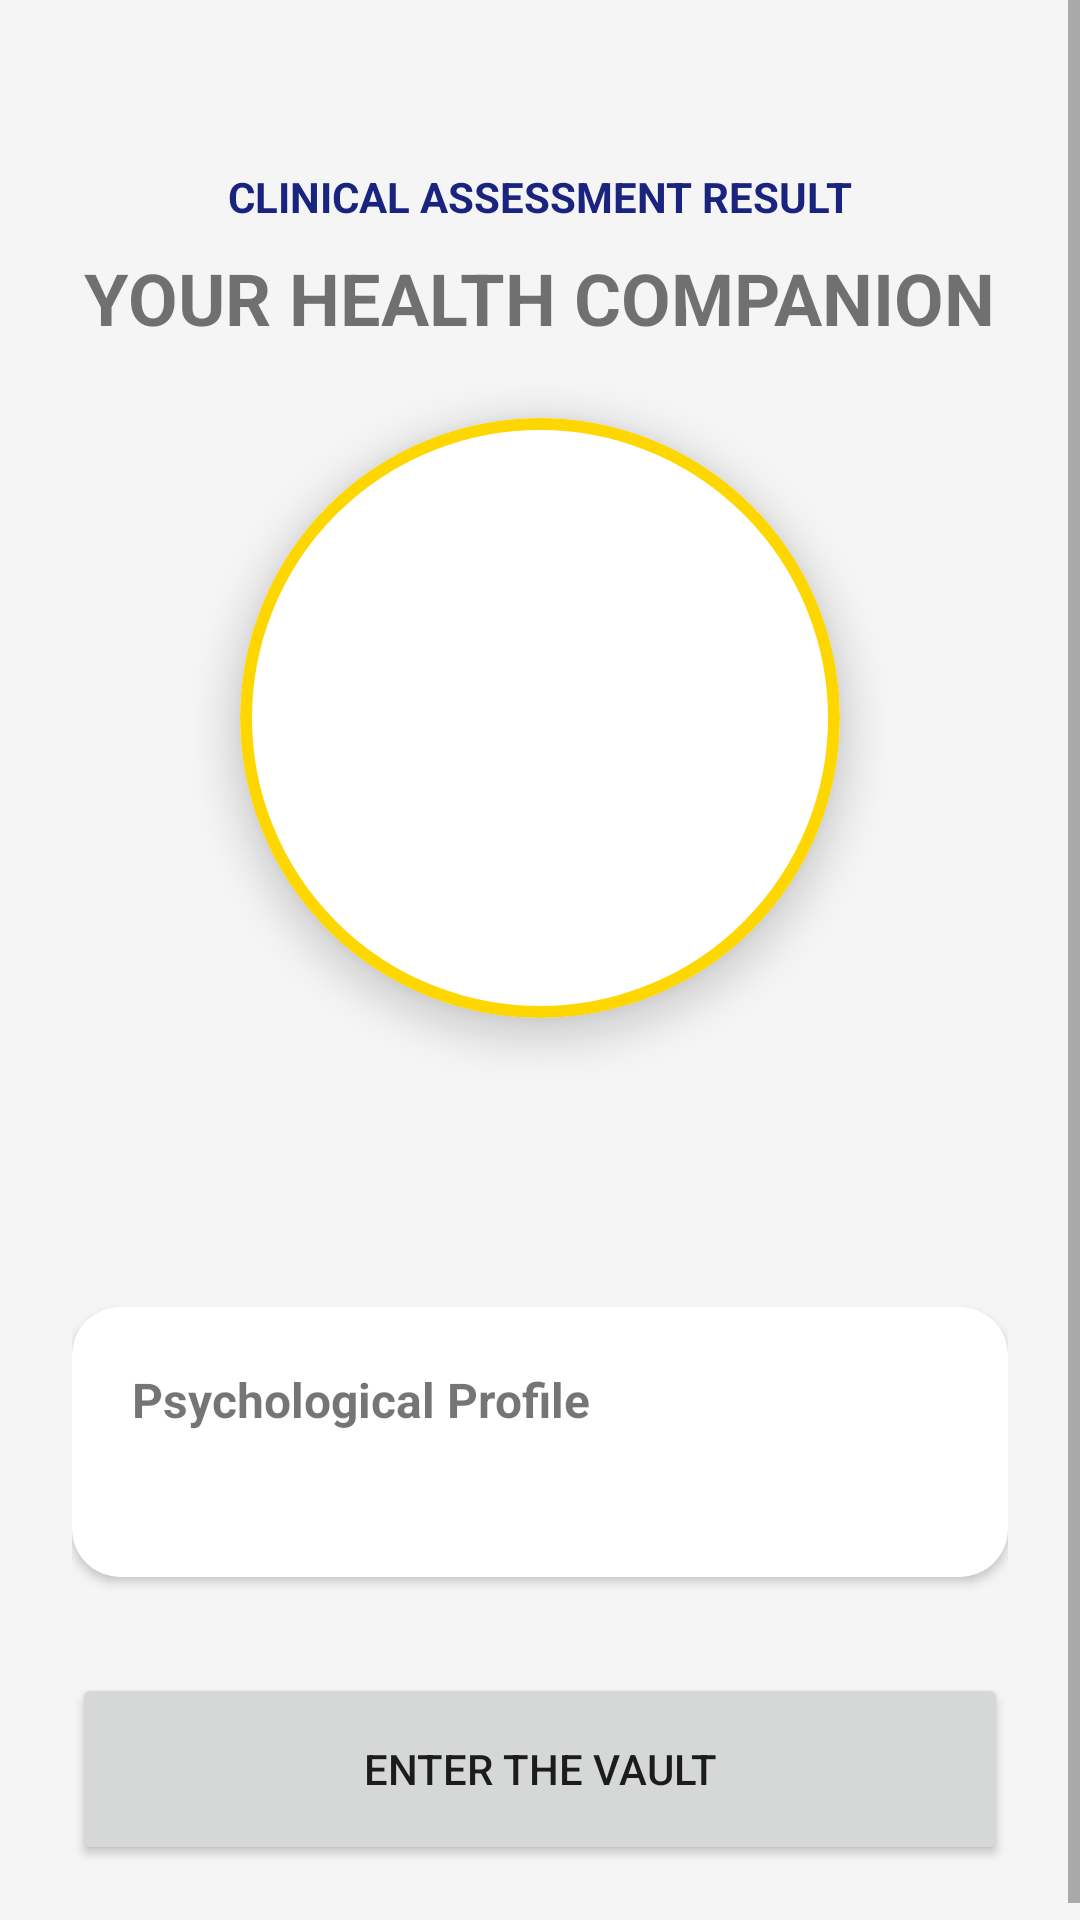

The Android layout XML behind this screen, and the referenced resources:
<!-- AndroidManifest.xml: application theme Theme.HeroVault -->
<!-- res/layout/fragment_discovery_result.xml -->
<?xml version="1.0" encoding="utf-8"?>
<ScrollView xmlns:android="http://schemas.android.com/apk/res/android"
    xmlns:app="http://schemas.android.com/apk/res-auto"
    android:layout_width="match_parent"
    android:layout_height="match_parent"
    android:background="@color/gray_bg">

    <LinearLayout
        android:layout_width="match_parent"
        android:layout_height="wrap_content"
        android:orientation="vertical"
        android:padding="24dp"
        android:gravity="center_horizontal">

        <TextView
            android:layout_width="wrap_content"
            android:layout_height="wrap_content"
            android:text="Clinical Assessment Result"
            android:textSize="14sp"
            android:textStyle="bold"
            android:textColor="@color/deep_blue"
            android:textAllCaps="true"
            android:layout_marginTop="32dp"/>

        <TextView
            android:id="@+id/textDiagnosisTitle"
            android:layout_width="wrap_content"
            android:layout_height="wrap_content"
            android:text="YOUR HEALTH COMPANION"
            android:textSize="24sp"
            android:textStyle="bold"
            android:layout_marginTop="8dp"
            android:layout_marginBottom="24dp"/>

        <com.google.android.material.card.MaterialCardView
            android:layout_width="200dp"
            android:layout_height="200dp"
            app:cardCornerRadius="100dp"
            app:cardElevation="8dp"
            app:strokeWidth="4dp"
            app:strokeColor="@color/gold_primary"
            android:layout_marginBottom="24dp">

            <ImageView
                android:id="@+id/imageHeroResult"
                android:layout_width="match_parent"
                android:layout_height="match_parent"
                android:scaleType="centerCrop" />
        </com.google.android.material.card.MaterialCardView>

        <TextView
            android:id="@+id/textHeroNameResult"
            android:layout_width="wrap_content"
            android:layout_height="wrap_content"
            android:textSize="22sp"
            android:textStyle="bold"
            android:textColor="@color/deep_blue"/>

        <TextView
            android:id="@+id/textHeroPillarResult"
            android:layout_width="wrap_content"
            android:layout_height="wrap_content"
            android:textSize="14sp"
            android:textColor="@color/gold_dark"
            android:layout_marginBottom="24dp"/>

        <com.google.android.material.card.MaterialCardView
            android:layout_width="match_parent"
            android:layout_height="wrap_content"
            app:cardCornerRadius="16dp"
            app:cardElevation="2dp"
            android:layout_marginBottom="32dp">

            <LinearLayout
                android:layout_width="match_parent"
                android:layout_height="wrap_content"
                android:orientation="vertical"
                android:padding="20dp">

                <TextView
                    android:layout_width="wrap_content"
                    android:layout_height="wrap_content"
                    android:text="Psychological Profile"
                    android:textStyle="bold"
                    android:textSize="16sp"
                    android:layout_marginBottom="8dp"/>

                <TextView
                    android:id="@+id/textHeroMeaning"
                    android:layout_width="match_parent"
                    android:layout_height="wrap_content"
                    android:textSize="15sp"
                    android:textColor="#444"
                    android:lineSpacingExtra="4dp"/>
            </LinearLayout>
        </com.google.android.material.card.MaterialCardView>

        <Button
            android:id="@+id/btnAcceptCompanion"
            android:layout_width="match_parent"
            android:layout_height="64dp"
            android:text="Enter the Vault"
            app:cornerRadius="32dp"/>

    </LinearLayout>
</ScrollView>
<!-- resources referenced by this layout -->
<resources>
  <color name="deep_blue">#1A237E</color>
  <color name="gold_dark">#B8860B</color>
  <color name="gold_primary">#FFD700</color>
  <color name="gray_bg">#F5F5F5</color>
  <style name="Theme.HeroVault" parent="Theme.MaterialComponents.DayNight.NoActionBar">
          
          <item name="colorPrimary">@color/deep_blue</item>
          <item name="colorPrimaryVariant">@color/deep_blue_dark</item>
          <item name="colorOnPrimary">@color/white</item>
          
          <item name="colorSecondary">@color/gold_primary</item>
          <item name="colorSecondaryVariant">@color/gold_dark</item>
          <item name="colorOnSecondary">@color/black</item>
          
          <item name="android:statusBarColor" tools:targetApi="l">?attr/colorPrimaryVariant</item>
          
          <item name="cardViewStyle">@style/Widget.MaterialComponents.CardView</item>
          <item name="android:windowBackground">@color/gray_bg</item>
      </style>
  <color name="deep_blue_dark">#0D47A1</color>
  <color name="white">#FFFFFFFF</color>
  <color name="black">#FF000000</color>
</resources>
